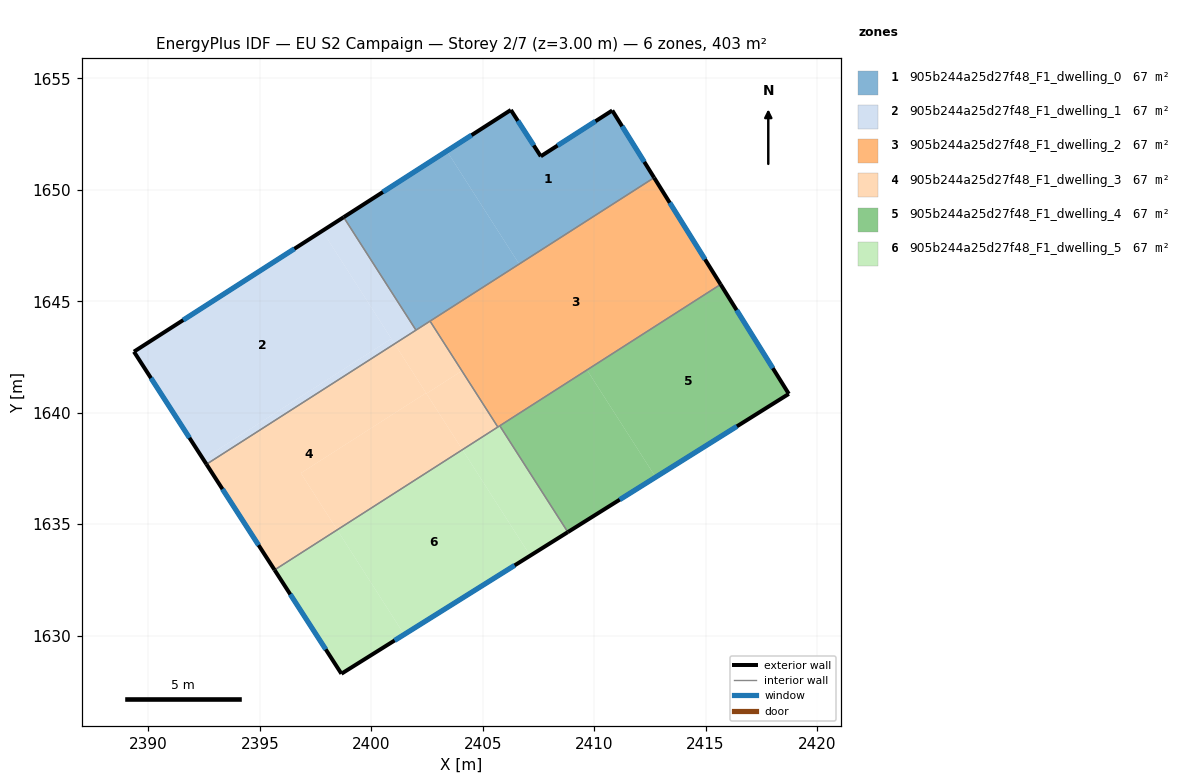
=== STOREY PLAN SPEC (per zone: floor XY polygon, exterior-wall plan segments, windows/doors) ===
zone 1: 905b244a25d27f48_F1_dwelling_0  (67.2 m²)
  floor: (2410.81, 1653.56) (2412.69, 1650.55) (2406.64, 1646.67) (2403.39, 1651.75) (2406.26, 1653.59) (2407.60, 1651.51)
  floor: (2403.39, 1651.75) (2406.64, 1646.67) (2402.00, 1643.71) (2398.76, 1648.78)
  exterior wall: (2406.26, 1653.59) – (2398.76, 1648.78)  [8.9 m]
    window: (2404.50, 1652.46) – (2400.52, 1649.90)  [7.5 m²]
  exterior wall: (2407.60, 1651.51) – (2406.26, 1653.59)  [2.5 m]
    window: (2407.29, 1652.00) – (2406.58, 1653.10)  [2.1 m²]
  exterior wall: (2410.81, 1653.56) – (2407.60, 1651.51)  [3.8 m]
    window: (2410.06, 1653.08) – (2408.36, 1651.99)  [3.2 m²]
  exterior wall: (2412.69, 1650.55) – (2410.81, 1653.56)  [3.6 m]
    window: (2412.25, 1651.26) – (2411.25, 1652.86)  [3.0 m²]
  interior walls: 3
zone 2: 905b244a25d27f48_F1_dwelling_1  (67.2 m²)
  floor: (2397.80, 1648.16) (2400.90, 1643.32) (2392.45, 1637.92) (2389.35, 1642.74)
  floor: (2400.90, 1643.32) (2401.04, 1643.09) (2392.60, 1637.69) (2392.45, 1637.92)
  floor: (2398.76, 1648.78) (2402.00, 1643.71) (2401.04, 1643.09) (2397.80, 1648.16)
  exterior wall: (2389.35, 1642.74) – (2392.60, 1637.69)  [6.0 m]
    window: (2390.11, 1641.55) – (2391.84, 1638.88)  [5.1 m²]
  exterior wall: (2398.76, 1648.78) – (2389.35, 1642.74)  [11.2 m]
    window: (2396.55, 1647.36) – (2391.56, 1644.16)  [9.4 m²]
  interior walls: 2
zone 3: 905b244a25d27f48_F1_dwelling_2  (67.2 m²)
  floor: (2412.69, 1650.55) (2415.67, 1645.76) (2405.68, 1639.36) (2402.64, 1644.11)
  exterior wall: (2415.67, 1645.76) – (2412.69, 1650.55)  [5.6 m]
    window: (2414.97, 1646.88) – (2413.39, 1649.42)  [4.8 m²]
  interior walls: 4
zone 4: 905b244a25d27f48_F1_dwelling_3  (67.2 m²)
  floor: (2401.04, 1643.09) (2402.46, 1640.89) (2396.84, 1637.29) (2398.47, 1634.75) (2395.66, 1632.95) (2392.60, 1637.69)
  floor: (2402.46, 1640.89) (2404.09, 1638.34) (2398.47, 1634.75) (2396.84, 1637.29)
  floor: (2402.64, 1644.11) (2404.06, 1641.88) (2402.47, 1640.86) (2401.04, 1643.09)
  floor: (2404.06, 1641.88) (2405.68, 1639.36) (2404.09, 1638.34) (2402.47, 1640.86)
  exterior wall: (2392.60, 1637.69) – (2395.66, 1632.95)  [5.6 m]
    window: (2393.32, 1636.58) – (2394.94, 1634.06)  [4.8 m²]
  interior walls: 4
zone 5: 905b244a25d27f48_F1_dwelling_4  (67.2 m²)
  floor: (2415.67, 1645.76) (2418.73, 1640.85) (2412.76, 1637.11) (2409.68, 1641.92)
  floor: (2409.68, 1641.92) (2412.76, 1637.11) (2408.82, 1634.64) (2405.76, 1639.42)
  exterior wall: (2418.73, 1640.85) – (2415.67, 1645.76)  [5.8 m]
    window: (2418.02, 1642.00) – (2416.39, 1644.61)  [4.9 m²]
  exterior wall: (2408.82, 1634.64) – (2418.73, 1640.85)  [11.7 m]
    window: (2411.15, 1636.10) – (2416.41, 1639.39)  [9.9 m²]
  interior walls: 2
zone 6: 905b244a25d27f48_F1_dwelling_5  (67.2 m²)
  floor: (2404.09, 1638.34) (2407.13, 1633.59) (2401.47, 1630.05) (2398.47, 1634.75)
  floor: (2398.47, 1634.75) (2401.47, 1630.05) (2398.66, 1628.29) (2395.66, 1632.95)
  floor: (2405.76, 1639.42) (2408.82, 1634.64) (2407.13, 1633.59) (2404.09, 1638.34)
  exterior wall: (2398.66, 1628.29) – (2408.82, 1634.64)  [12.0 m]
    window: (2401.04, 1629.78) – (2406.43, 1633.15)  [10.1 m²]
  exterior wall: (2395.66, 1632.95) – (2398.66, 1628.29)  [5.5 m]
    window: (2396.36, 1631.85) – (2397.95, 1629.38)  [4.7 m²]
  interior walls: 3

=== DERIVED (storey summary) ===
Building: EU S2 Campaign
Storey: 2 of 7  (floor level z = 3.00 m)
Storey gross floor area: 403.0 m²
Zones on this storey: 6
  - 905b244a25d27f48_F1_dwelling_0: floor 67.2 m²; exterior wall 18.8 m (56.3 m²); 4 window(s) 15.8 m²; WWR 28.1%
  - 905b244a25d27f48_F1_dwelling_1: floor 67.2 m²; exterior wall 17.2 m (51.6 m²); 2 window(s) 14.5 m²; WWR 28.1%
  - 905b244a25d27f48_F1_dwelling_2: floor 67.2 m²; exterior wall 5.6 m (16.9 m²); 1 window(s) 4.8 m²; WWR 28.1%
  - 905b244a25d27f48_F1_dwelling_3: floor 67.2 m²; exterior wall 5.6 m (16.9 m²); 1 window(s) 4.8 m²; WWR 28.1%
  - 905b244a25d27f48_F1_dwelling_4: floor 67.2 m²; exterior wall 17.5 m (52.5 m²); 2 window(s) 14.8 m²; WWR 28.1%
  - 905b244a25d27f48_F1_dwelling_5: floor 67.2 m²; exterior wall 17.5 m (52.6 m²); 2 window(s) 14.8 m²; WWR 28.1%
Zone adjacency (shared interzone walls):
  - 905b244a25d27f48_F1_dwelling_0 ↔ 905b244a25d27f48_F1_dwelling_1
  - 905b244a25d27f48_F1_dwelling_0 ↔ 905b244a25d27f48_F1_dwelling_2
  - 905b244a25d27f48_F1_dwelling_0 ↔ 905b244a25d27f48_F1_dwelling_3
  - 905b244a25d27f48_F1_dwelling_1 ↔ 905b244a25d27f48_F1_dwelling_3
  - 905b244a25d27f48_F1_dwelling_2 ↔ 905b244a25d27f48_F1_dwelling_3
  - 905b244a25d27f48_F1_dwelling_2 ↔ 905b244a25d27f48_F1_dwelling_4
  - 905b244a25d27f48_F1_dwelling_2 ↔ 905b244a25d27f48_F1_dwelling_5
  - 905b244a25d27f48_F1_dwelling_3 ↔ 905b244a25d27f48_F1_dwelling_5
  - 905b244a25d27f48_F1_dwelling_4 ↔ 905b244a25d27f48_F1_dwelling_5